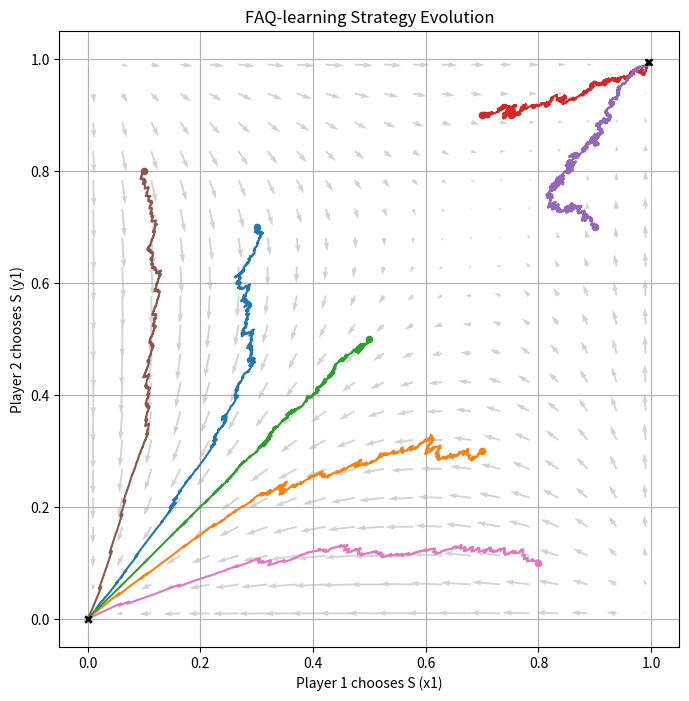

Write the Python code that produced this figure.
import numpy as np
import matplotlib.pyplot as plt

# payoff matrix
A = np.array([[1.0, 0.0],
              [2/3, 2/3]])
B = np.array([[1.0, 2/3],
              [0.0, 2/3]])

# A = np.array([[3.0, 0.0],
#               [5.0, 1.0]])
#
# B = np.array([[3.0, 5.0],
#               [0.0, 1.0]])

# A = np.array([[0.0, 1.0],
#               [1.0, 0.0]])
#
# B = np.array([[1.0, 0.0],
#               [0.0, 1.0]])

# A = np.array([[12.0, 0.0],
#               [11.0, 10.0]])
#
# B = np.array([[12.0, 11.0],
#               [0.0, 10.0]])

alpha = 0.0002
tau = 0.05
episodes = 10000

# Boltzmann softmax
def boltzmann(Q_values, tau):
    Q_values = Q_values - np.max(Q_values)  # 防止 overflow
    exp_Q = np.exp(Q_values / tau)
    return exp_Q / np.sum(exp_Q)

# 计算Boltzmann动力学
def boltzmann_dynamics(x1, y1):
    x = np.array([x1, 1 - x1])
    y = np.array([y1, 1 - y1]) # x, y分别为两个玩家的策略（概率）

    # 玩家1的导数
    payoff1 = A @ y # 矩阵乘法
    avg1 = x @ A @ y
    dx1 = x1 * (1 / tau * (payoff1[0] - avg1) - np.log(x1 + 1e-10) + np.sum(x * np.log(x + 1e-10)))

    # 玩家2的导数
    payoff2 = B.T @ x # 转置
    avg2 = x @ B @ y
    dy1 = y1 * (1 / tau * (payoff2[0] - avg2) - np.log(y1 + 1e-10) + np.sum(y * np.log(y + 1e-10)))

    return dx1, dy1

# 创建对称分布的起始点（比如沿对角线）
start_points = [(0.3, 0.7), (0.7, 0.3),
                (0.5, 0.5),
                (0.7, 0.9), (0.9, 0.7),
                (0.1, 0.8), (0.8, 0.1),]

plt.figure(figsize=(8, 8))

for p1_start, p2_start in start_points:
    # 构造使策略概率为指定起点的 Q 值
    Q1 = np.array([tau * np.log(p1_start), tau * np.log(1 - p1_start)])
    Q2 = np.array([tau * np.log(p2_start), tau * np.log(1 - p2_start)])

    strategy_history = []

    for _ in range(episodes):
        p1_probs = boltzmann(Q1, tau)
        p2_probs = boltzmann(Q2, tau)

        strategy_history.append((p1_probs[0], p2_probs[0]))

        a1 = np.random.choice([0, 1], p=p1_probs)
        a2 = np.random.choice([0, 1], p=p2_probs)

        r1 = A[a1, a2]
        r2 = B[a1, a2]

        Q1[a1] += (alpha / (p1_probs[a1] + 1e-10)) * (r1 - Q1[a1])
        Q2[a2] += (alpha / (p2_probs[a2] + 1e-10)) * (r2 - Q2[a2])

    traj = np.array(strategy_history)

    # 起点标记
    plt.scatter(p1_start, p2_start, s=20, zorder=5)

    plt.plot(traj[:, 0], traj[:, 1])

    # 收敛点标记
    plt.scatter(traj[-1, 0], traj[-1, 1], s=20, c='black', marker='x', zorder=6)


# 生成网格
grid_points = 20
X, Y = np.meshgrid(np.linspace(0.01, 0.99, grid_points), np.linspace(0.01, 0.99, grid_points))
U = np.zeros_like(X)
V = np.zeros_like(Y)

# 计算向量
for i in range(grid_points):
    for j in range(grid_points):
        dx, dy = boltzmann_dynamics(X[i, j], Y[i, j])
        U[i, j] = dx
        V[i, j] = dy

plt.xlim(-0.05, 1.05)
plt.ylim(-0.05, 1.05)
plt.quiver(X, Y, U, V, angles="xy", scale_units="xy", color='lightgray')
plt.xlabel("Player 1 chooses S (x1)")
plt.ylabel("Player 2 chooses S (y1)")
plt.title("FAQ-learning Strategy Evolution")
plt.grid(True)
plt.show()
